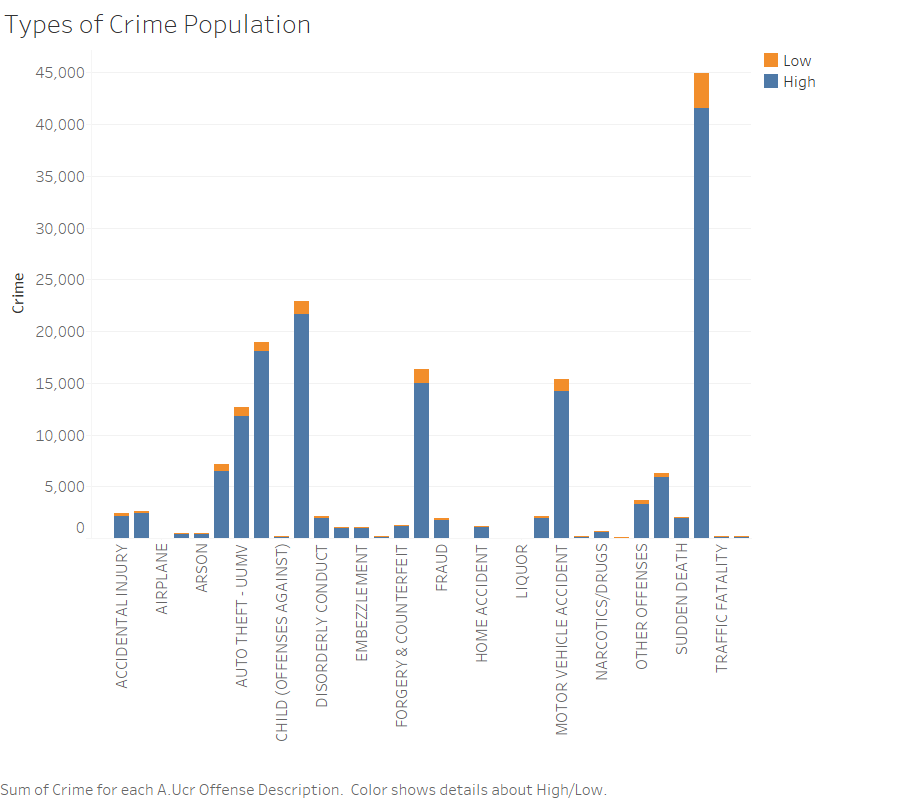

The data file committed next to this chart (first rows):
a.zip_code, a.ucr_offense_description, _c2
75001, FOUND PROPERTY, 1
75001, LOST PROPERTY, 1
75001, MOTOR VEHICLE ACCIDENT, 2
75006, BURGLARY, 2
75006, FOUND PROPERTY, 1
75006, OTHER OFFENSES, 1
75006, THEFT, 3
75007, CRIMINAL MISCHIEF/VANDALISM, 1
75007, MOTOR VEHICLE ACCIDENT, 2
75007, THEFT, 1
75019, ACCIDENTAL INJURY, 1
75019, ARSON, 1
75019, ASSAULT, 1
75019, AUTO THEFT - UUMV, 5
75019, BURGLARY, 21
75019, CHILD (OFFENSES AGAINST), 1
75019, CRIMINAL MISCHIEF/VANDALISM, 6
75019, DISORDERLY CONDUCT, 2
75019, EMBEZZLEMENT, 1
75019, OTHER OFFENSES, 1
75019, ROBBERY, 2
75019, THEFT, 13
75024, THEFT, 1
75032, SUDDEN DEATH, 1
75040, ASSAULT, 1
75040, BURGLARY, 1
75040, CRIMINAL MISCHIEF/VANDALISM, 1
75040, MOTOR VEHICLE ACCIDENT, 1
75040, OTHER OFFENSES, 1
75040, SUDDEN DEATH, 1
75040, THEFT, 7
75041, DWI, 1
75042, ACCIDENTAL INJURY, 1
75042, AUTO THEFT - UUMV, 1
75042, BURGLARY, 2
75042, CRIMINAL MISCHIEF/VANDALISM, 3
75042, DWI, 1
75042, FOUND PROPERTY, 4
75042, MOTOR VEHICLE ACCIDENT, 4
75042, NARCOTICS/DRUGS, 2
75042, ROBBERY, 2
75042, THEFT, 2
75043, AGGRAVATED ASSAULT, 1
75043, CRIMINAL MISCHIEF/VANDALISM, 1
75043, FOUND PROPERTY, 1
75043, LOST PROPERTY, 1
75043, OTHER OFFENSES, 1
75043, SUDDEN DEATH, 1
75043, THEFT, 3
75048, BURGLARY, 1
75048, FORGERY & COUNTERFEIT, 1
75048, MOTOR VEHICLE ACCIDENT, 1
75050, AGGRAVATED ASSAULT, 1
75051, ASSAULT, 6
75051, AUTO THEFT - UUMV, 11
75051, BURGLARY, 13
75051, CRIMINAL MISCHIEF/VANDALISM, 20
75051, DISORDERLY CONDUCT, 4
75051, FIREARMS ACCIDENT, 1
75051, FOUND PROPERTY, 6
... 1,402 more rows
